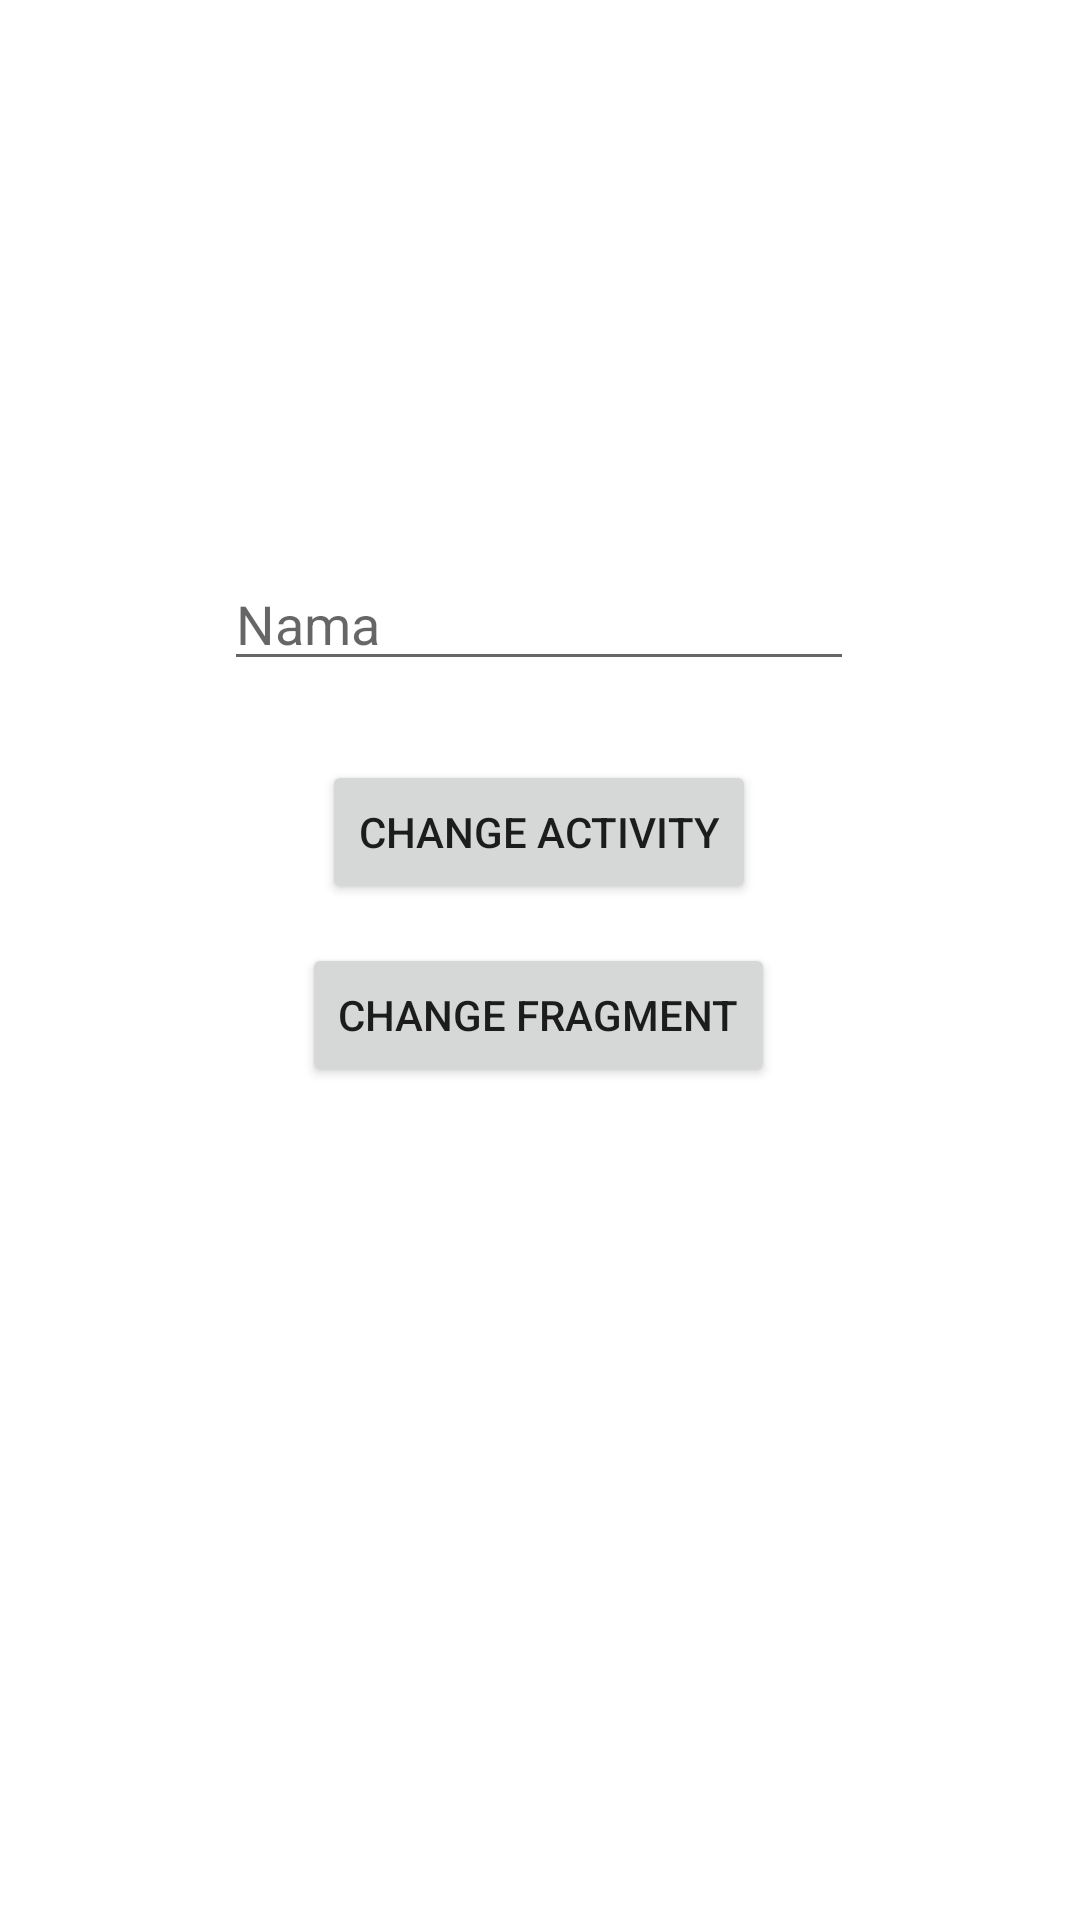

Android layout source for this screen:
<!-- AndroidManifest.xml: application theme Theme.ApplicationActivity -->
<!-- res/layout/activity_home.xml -->
<?xml version="1.0" encoding="utf-8"?>
<androidx.constraintlayout.widget.ConstraintLayout xmlns:android="http://schemas.android.com/apk/res/android"
    xmlns:app="http://schemas.android.com/apk/res-auto"
    xmlns:tools="http://schemas.android.com/tools"
    android:layout_width="match_parent"
    android:layout_height="match_parent"
    tools:context=".HomeActivity">

    <Button
        android:id="@+id/btnActivity"
        android:layout_width="wrap_content"
        android:layout_height="wrap_content"
        android:text="Change Activity"
        app:layout_constraintBottom_toBottomOf="parent"
        app:layout_constraintEnd_toEndOf="parent"
        app:layout_constraintHorizontal_bias="0.498"
        app:layout_constraintStart_toStartOf="parent"
        app:layout_constraintTop_toTopOf="parent"
        app:layout_constraintVertical_bias="0.428" />

    <Button
        android:id="@+id/btnFragment"
        android:layout_width="wrap_content"
        android:layout_height="wrap_content"
        android:text="Change Fragment"
        app:layout_constraintBottom_toBottomOf="parent"
        app:layout_constraintEnd_toEndOf="parent"
        app:layout_constraintHorizontal_bias="0.498"
        app:layout_constraintStart_toStartOf="parent"
        app:layout_constraintTop_toTopOf="parent"
        app:layout_constraintVertical_bias="0.531" />

    <EditText
        android:id="@+id/etNama"
        android:layout_width="wrap_content"
        android:layout_height="wrap_content"
        android:ems="10"
        android:inputType="textPersonName"
        android:hint="Nama"
        app:layout_constraintBottom_toBottomOf="parent"
        app:layout_constraintEnd_toEndOf="parent"
        app:layout_constraintHorizontal_bias="0.497"
        app:layout_constraintStart_toStartOf="parent"
        app:layout_constraintTop_toTopOf="parent"
        app:layout_constraintVertical_bias="0.31" />
</androidx.constraintlayout.widget.ConstraintLayout>
<!-- resources referenced by this layout -->
<resources>
  <style name="Theme.ApplicationActivity" parent="Theme.MaterialComponents.DayNight.DarkActionBar">
          
          <item name="colorPrimary">@color/purple_500</item>
          <item name="colorPrimaryVariant">@color/purple_700</item>
          <item name="colorOnPrimary">@color/white</item>
          
          <item name="colorSecondary">@color/teal_200</item>
          <item name="colorSecondaryVariant">@color/teal_700</item>
          <item name="colorOnSecondary">@color/black</item>
          
          <item name="android:statusBarColor" tools:targetApi="l">?attr/colorPrimaryVariant</item>
          
      </style>
  <!-- not gathered from this repository: default colours our renderer supplied (Android Studio template values) -->
  <color name="purple_500">#FF6200EE</color>
  <color name="purple_700">#FF3700B3</color>
  <color name="teal_200">#FF03DAC5</color>
  <color name="teal_700">#FF018786</color>
  <color name="black">#FF000000</color>
  <color name="white">#FFFFFFFF</color>
</resources>
